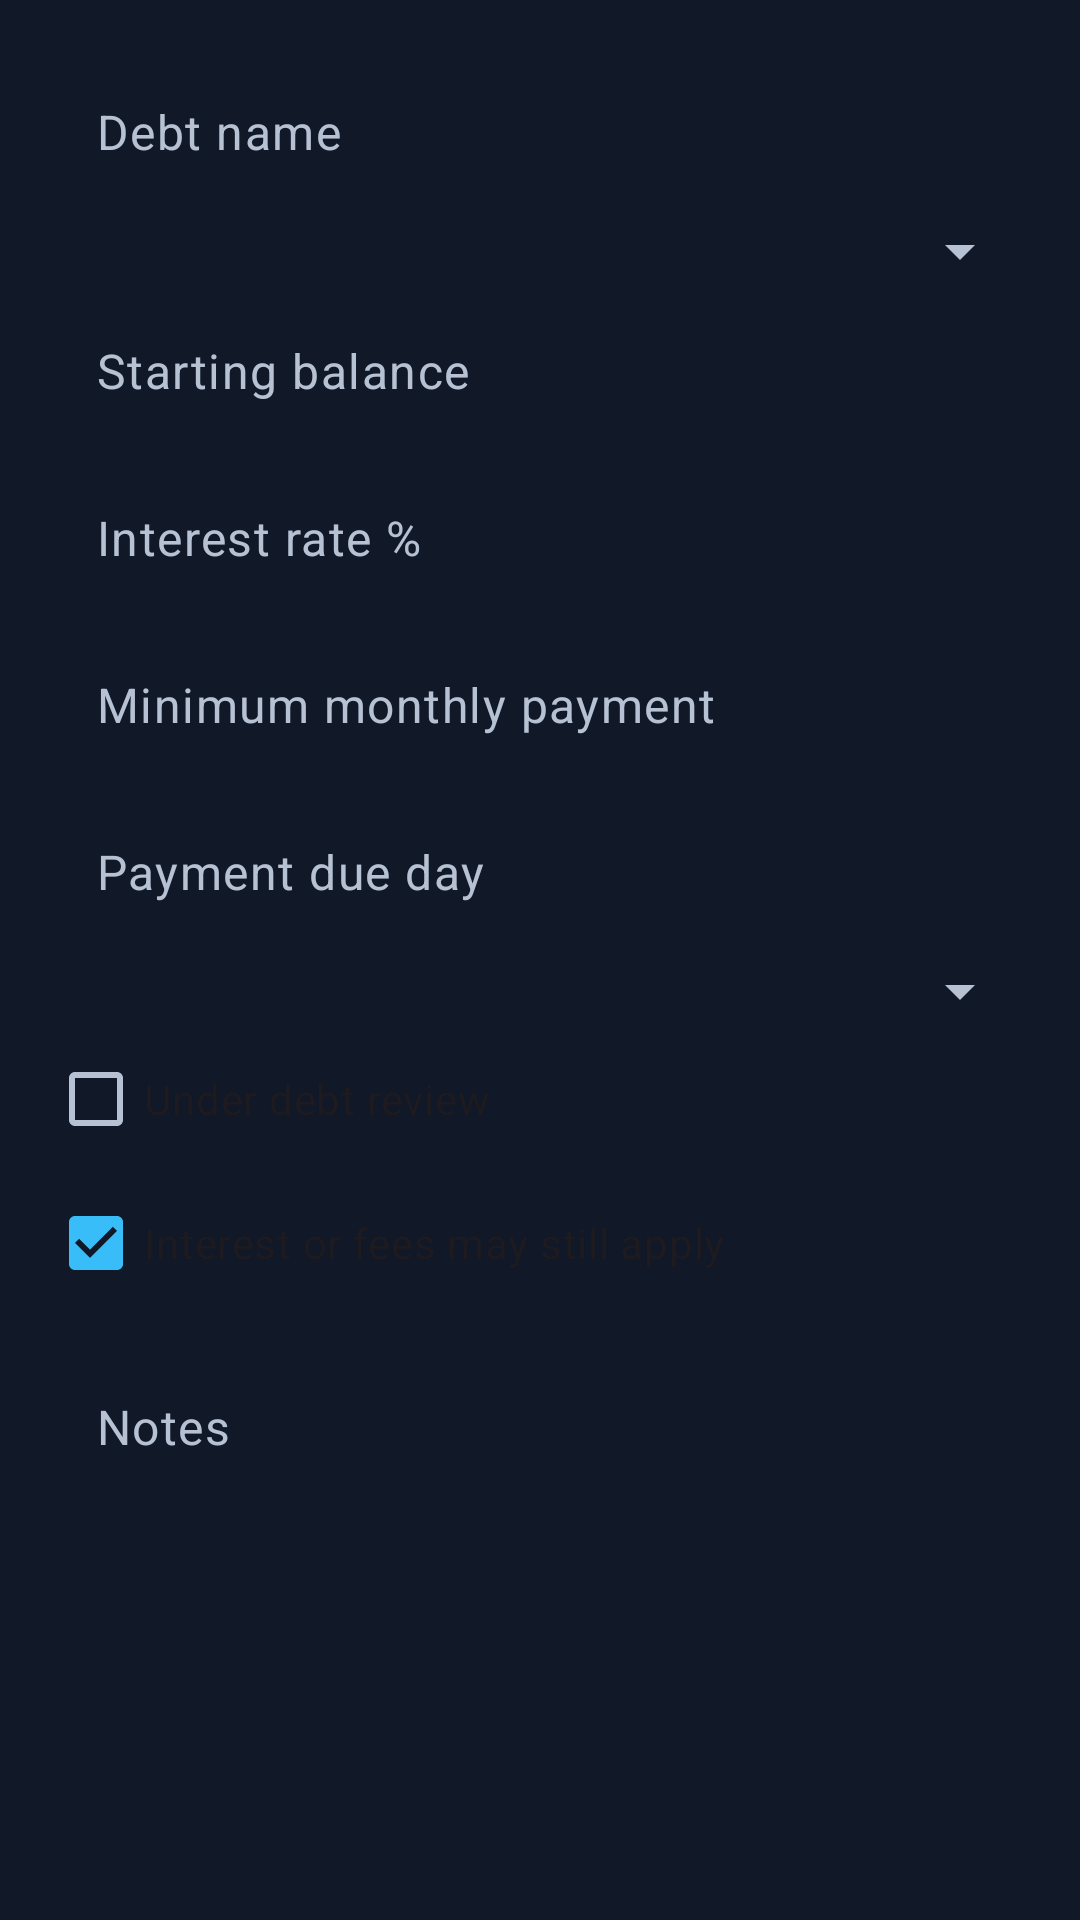

This screen was rendered from an Android layout file. Write that file and the resources it references.
<!-- AndroidManifest.xml: application theme Theme.BudgetTracker -->
<!-- res/layout/dialog_debt_boss.xml -->
<?xml version="1.0" encoding="utf-8"?>
<ScrollView xmlns:android="http://schemas.android.com/apk/res/android"
    android:layout_width="match_parent"
    android:layout_height="wrap_content">

    <LinearLayout
        android:layout_width="match_parent"
        android:layout_height="wrap_content"
        android:orientation="vertical"
        android:padding="16dp">

        <EditText
            android:id="@+id/input_debt_name"
            android:layout_width="match_parent"
            android:layout_height="wrap_content"
            android:hint="Debt name" />

        <Spinner
            android:id="@+id/spinner_debt_type"
            android:layout_width="match_parent"
            android:layout_height="wrap_content" />

        <EditText
            android:id="@+id/input_debt_starting_balance"
            android:layout_width="match_parent"
            android:layout_height="wrap_content"
            android:hint="Starting balance"
            android:inputType="numberDecimal" />

        <EditText
            android:id="@+id/input_debt_interest_rate"
            android:layout_width="match_parent"
            android:layout_height="wrap_content"
            android:hint="Interest rate %"
            android:inputType="numberDecimal" />

        <EditText
            android:id="@+id/input_debt_minimum_payment"
            android:layout_width="match_parent"
            android:layout_height="wrap_content"
            android:hint="Minimum monthly payment"
            android:inputType="numberDecimal" />

        <EditText
            android:id="@+id/input_debt_due_day"
            android:layout_width="match_parent"
            android:layout_height="wrap_content"
            android:hint="Payment due day"
            android:inputType="number" />

        <Spinner
            android:id="@+id/spinner_debt_strategy"
            android:layout_width="match_parent"
            android:layout_height="wrap_content" />

        <CheckBox
            android:id="@+id/checkbox_debt_review"
            android:layout_width="match_parent"
            android:layout_height="wrap_content"
            android:text="Under debt review" />

        <CheckBox
            android:id="@+id/checkbox_interest_applies"
            android:layout_width="match_parent"
            android:layout_height="wrap_content"
            android:checked="true"
            android:text="Interest or fees may still apply" />

        <EditText
            android:id="@+id/input_debt_notes"
            android:layout_width="match_parent"
            android:layout_height="wrap_content"
            android:hint="Notes"
            android:inputType="textMultiLine"
            android:minLines="2" />
    </LinearLayout>
</ScrollView>
<!-- resources referenced by this layout -->
<resources>
  <style name="Theme.BudgetTracker" parent="Theme.BudgetTracker.RecoveryArcade" />
  <style name="Theme.BudgetTracker.RecoveryArcade" parent="Theme.Material3.DayNight.NoActionBar">
          <item name="android:fontFamily">sans-serif</item>
  
          
          <item name="android:windowLightStatusBar">false</item>
          <item name="android:windowLightNavigationBar">false</item>
  
          
          <item name="colorPrimary">@color/ra_primary</item>
          <item name="colorOnPrimary">@color/ra_bg</item>
          <item name="colorSecondary">@color/ra_primary_soft</item>
          <item name="colorOnSecondary">@color/ra_bg</item>
          <item name="colorSurface">@color/ra_surface_card</item>
          <item name="colorOnSurface">@color/ra_text</item>
          <item name="android:colorBackground">@color/ra_bg</item>
          <item name="android:windowBackground">@color/ra_bg</item>
  
          
          <item name="android:textColorPrimary">@color/ra_text</item>
          <item name="android:textColorSecondary">@color/ra_text_muted</item>
  
          
          <item name="colorOutline">@color/ra_border</item>
          <item name="colorOutlineVariant">@color/ra_border</item>
  
          <item name="colorError">@color/ra_danger</item>
          <item name="colorOnError">@color/ra_bg</item>
          <item name="colorSurfaceVariant">@color/ra_surface_elevated</item>
          <item name="colorOnSurfaceVariant">@color/ra_text_muted</item>
  
          
          <item name="textInputStyle">@style/RaTextInputLayout</item>
          <item name="editTextStyle">@style/RaEditText</item>
  
          
          <item name="floatingActionButtonStyle">@style/RaFab</item>
      </style>
  <color name="ra_primary">#38BDF8</color>
  <color name="ra_bg">#111827</color>
  <color name="ra_primary_soft">#7DD3FC</color>
  <color name="ra_surface_card">#273449</color>
  <color name="ra_text">#E2E8F0</color>
  <color name="ra_text_muted">#B6C2D4</color>
  <color name="ra_border">#334155</color>
  <color name="ra_danger">#F87171</color>
  <color name="ra_surface_elevated">#334155</color>
  <style name="RaTextInputLayout" parent="Widget.Material3.TextInputLayout.OutlinedBox">
          <item name="boxBackgroundColor">?attr/colorSurfaceVariant</item>
          <item name="boxStrokeColor">?attr/colorOutline</item>
          <item name="boxStrokeErrorColor">?attr/colorError</item>
          <item name="hintTextColor">?attr/colorOnSurfaceVariant</item>
          <item name="android:textColorHint">?attr/colorOnSurfaceVariant</item>
      </style>
  <style name="RaEditText" parent="Widget.Material3.TextInputEditText.OutlinedBox">
          <item name="android:textColor">?attr/colorOnSurface</item>
          <item name="android:textColorHint">?attr/colorOnSurfaceVariant</item>
          <item name="android:backgroundTint">@android:color/transparent</item>
      </style>
  <style name="RaFab" parent="Widget.Material3.FloatingActionButton.Primary">
          <item name="backgroundTint">?attr/colorPrimary</item>
          <item name="tint">?android:attr/colorBackground</item>
          <item name="rippleColor">?attr/colorSecondary</item>
      </style>
</resources>
